Run: headless pygame with SDL's dummy video driver; simulated clock (each Clock.tick advances the game by its frame time, no real sleeping); random seed 0; keys injected as events and as key.get_pressed() state; no mouse input.
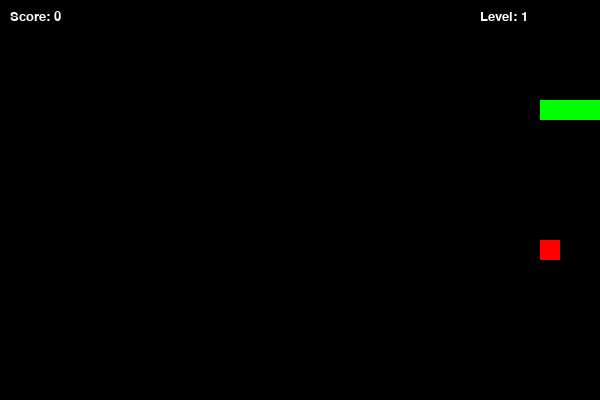
Frame 1 of 1 · flips 1–60 · no input (game ended)

The pygame program that drew these frames:

import pygame
import random
import sys

pygame.init()

# Screen
WIDTH = 600
HEIGHT = 400
CELL = 20

screen = pygame.display.set_mode((WIDTH, HEIGHT))
pygame.display.set_caption("Snake")

clock = pygame.time.Clock()

# Colors
WHITE = (255,255,255)
GREEN = (0,255,0)
RED = (255,0,0)
BLACK = (0,0,0)

# Snake
snake = [(100,100), (80,100), (60,100)]
direction = (20, 0)

# Food
def generate_food():
    while True:
        x = random.randrange(0, WIDTH, CELL)
        y = random.randrange(0, HEIGHT, CELL)
        if (x, y) not in snake:
            return (x, y)

food = generate_food()

# Score & level
score = 0
level = 1
speed = 10

font = pygame.font.SysFont("Verdana", 20)

# Game loop
while True:
    for event in pygame.event.get():
        if event.type == pygame.QUIT:
            pygame.quit()
            sys.exit()

        if event.type == pygame.KEYDOWN:
            if event.key == pygame.K_UP and direction != (0, CELL):
                direction = (0, -CELL)
            elif event.key == pygame.K_DOWN and direction != (0, -CELL):
                direction = (0, CELL)
            elif event.key == pygame.K_LEFT and direction != (CELL, 0):
                direction = (-CELL, 0)
            elif event.key == pygame.K_RIGHT and direction != (-CELL, 0):
                direction = (CELL, 0)

    # Move snake
    head = (snake[0][0] + direction[0], snake[0][1] + direction[1])

    # ---- WALL COLLISION ----
    if head[0] < 0 or head[0] >= WIDTH or head[1] < 0 or head[1] >= HEIGHT:
        break

    # ---- SELF COLLISION ----
    if head in snake:
        break

    snake.insert(0, head)

    # ---- FOOD ----
    if head == food:
        score += 1
        food = generate_food()

        # ---- LEVEL SYSTEM ----
        if score % 3 == 0:
            level += 1
            speed += 2
    else:
        snake.pop()

    # Draw
    screen.fill(BLACK)

    # Snake
    for block in snake:
        pygame.draw.rect(screen, GREEN, (*block, CELL, CELL))

    # Food
    pygame.draw.rect(screen, RED, (*food, CELL, CELL))

    # UI
    score_text = font.render(f"Score: {score}", True, WHITE)
    level_text = font.render(f"Level: {level}", True, WHITE)

    screen.blit(score_text, (10, 10))
    screen.blit(level_text, (WIDTH - 120, 10))

    pygame.display.update()
    clock.tick(speed)

# Game over
pygame.quit()
sys.exit()
